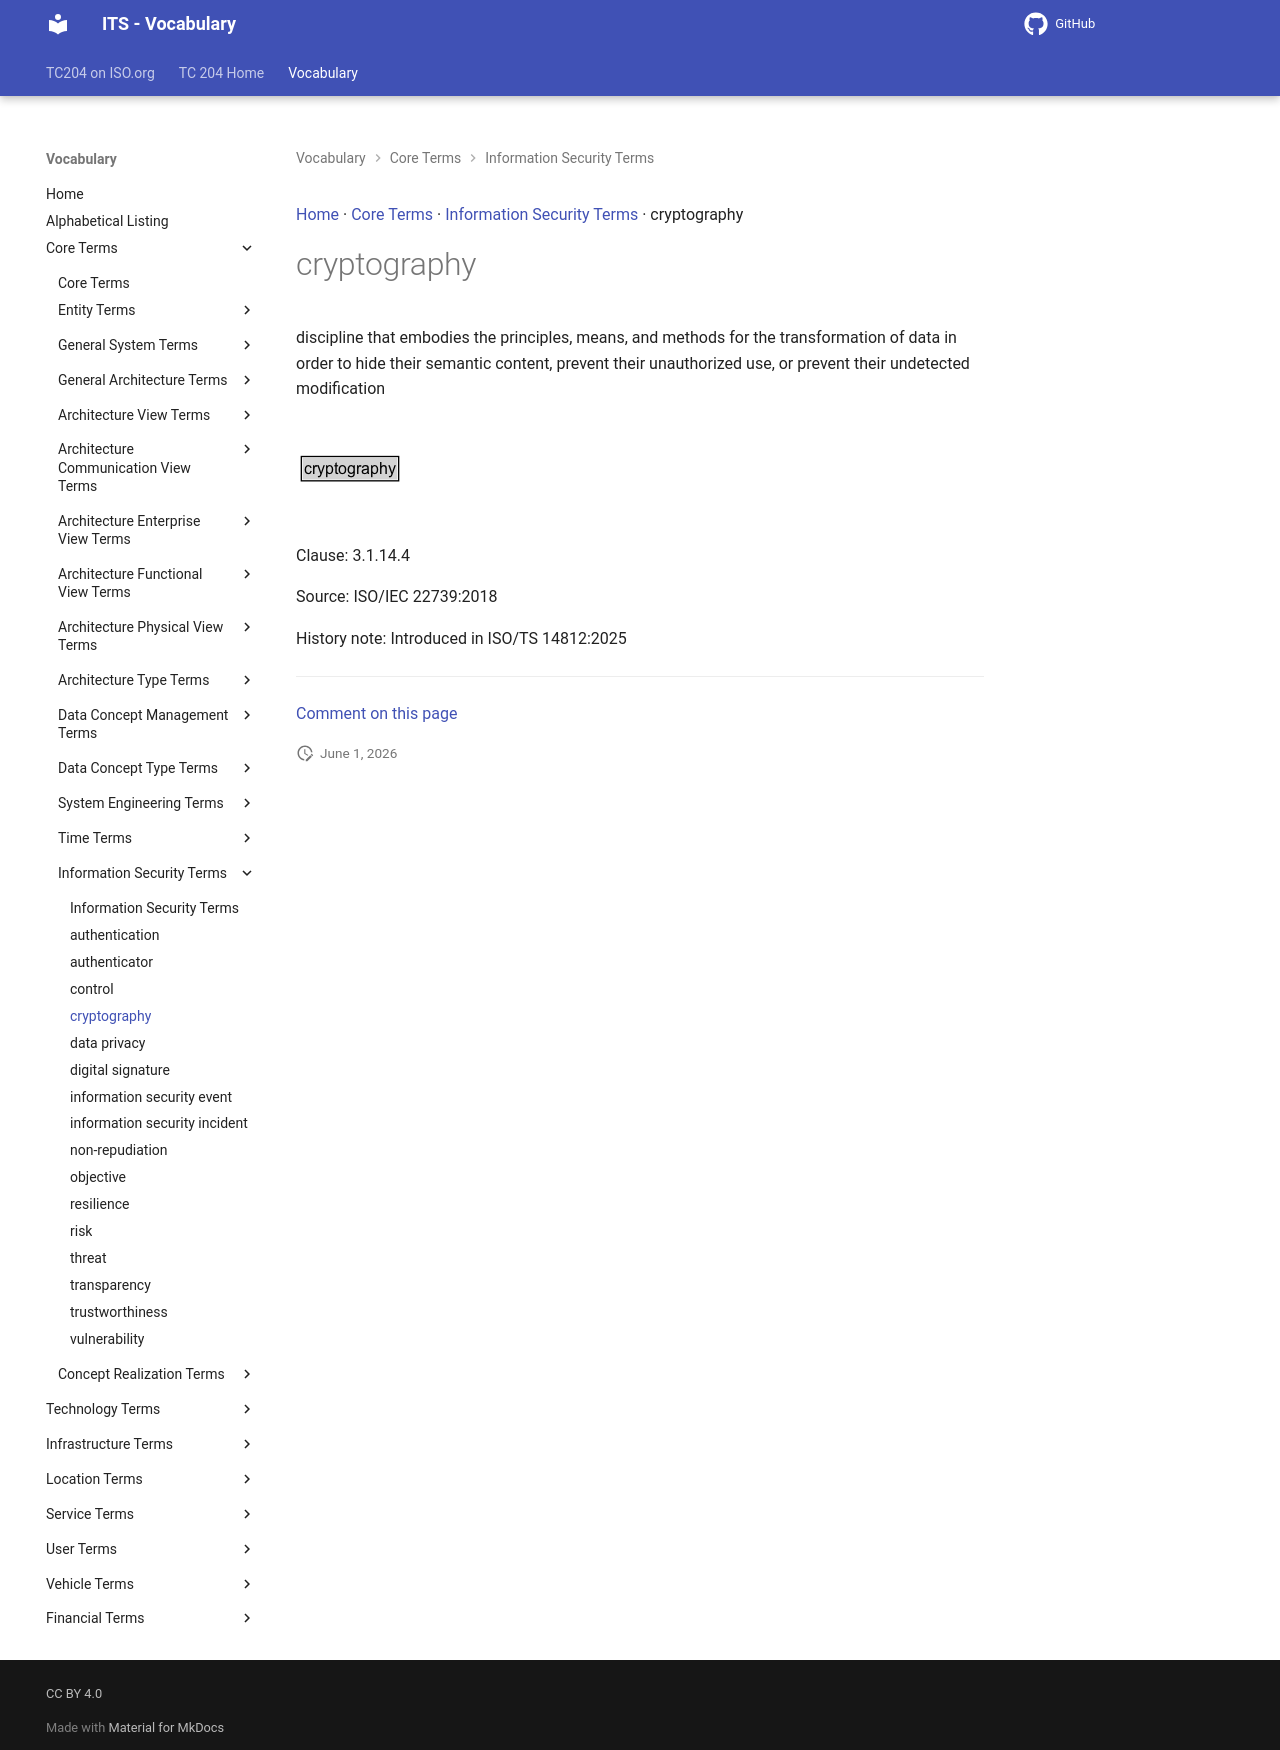

repository: ISO-TC204/iso14812 · page: v1.1.2-alpha.4/terms/cryptography/index.html · generator: mkdocs

[Home](../index.md) · [Core Terms](groups/Core Terms.md) · [Information Security Terms](patterns/Information Security Terms.md) · cryptography

# cryptography

<div class="draft4-watermark" aria-hidden="true"></div>

discipline that embodies the principles, means, and methods for the transformation of data in order to hide their semantic content, prevent their unauthorized use, or prevent their undetected modification

<object type="image/svg+xml" data="../../diagrams/cryptography.dot.svg">
    <img alt="cryptography Diagram" src="../../diagrams/cryptography.dot.png" /> <!-- Fallback for non-SVG browsers -->
</object>

Clause: 3.1.14.4

Source: ISO/IEC 22739:2018

History note: Introduced in ISO/TS 14812:2025


---

[Comment on this page](https://github.com/ISO-TC204/iso14812/issues/new?template=page-feedback.yml&title=%5BPage+feedback%5D+cryptography&page-title=cryptography&page-path=terms%2Fcryptography.md)
